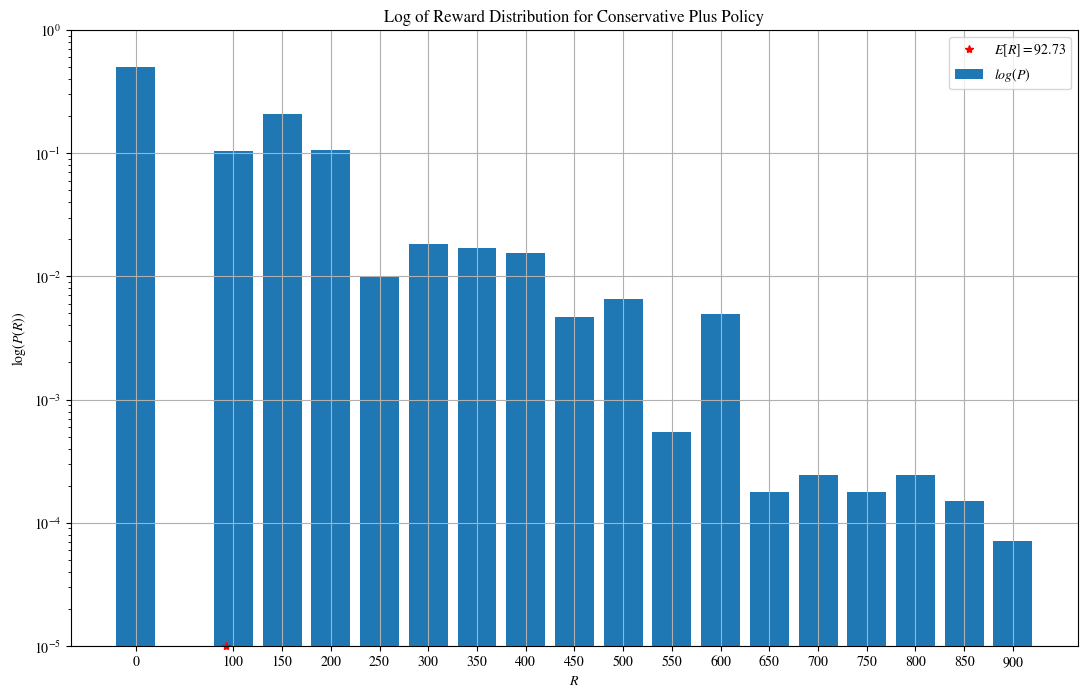
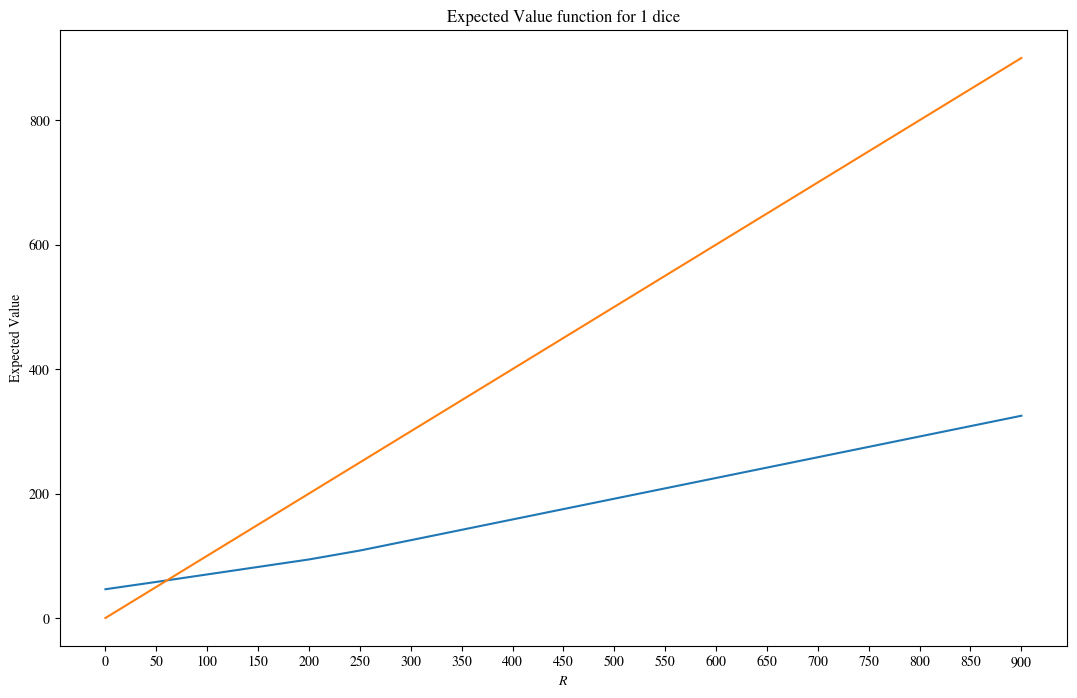
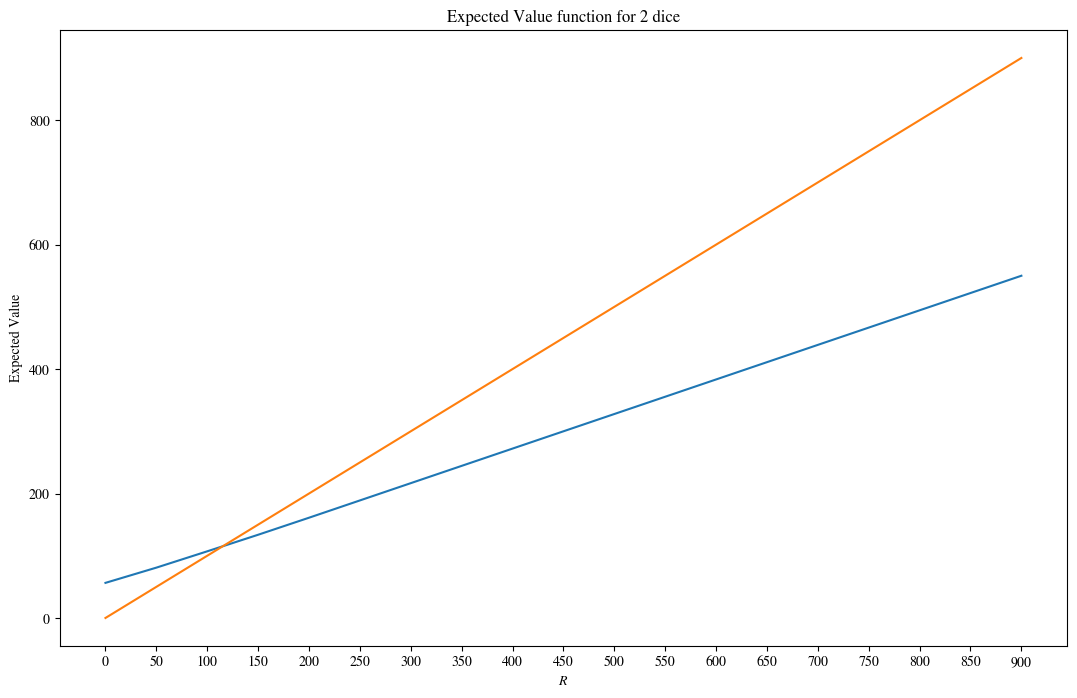
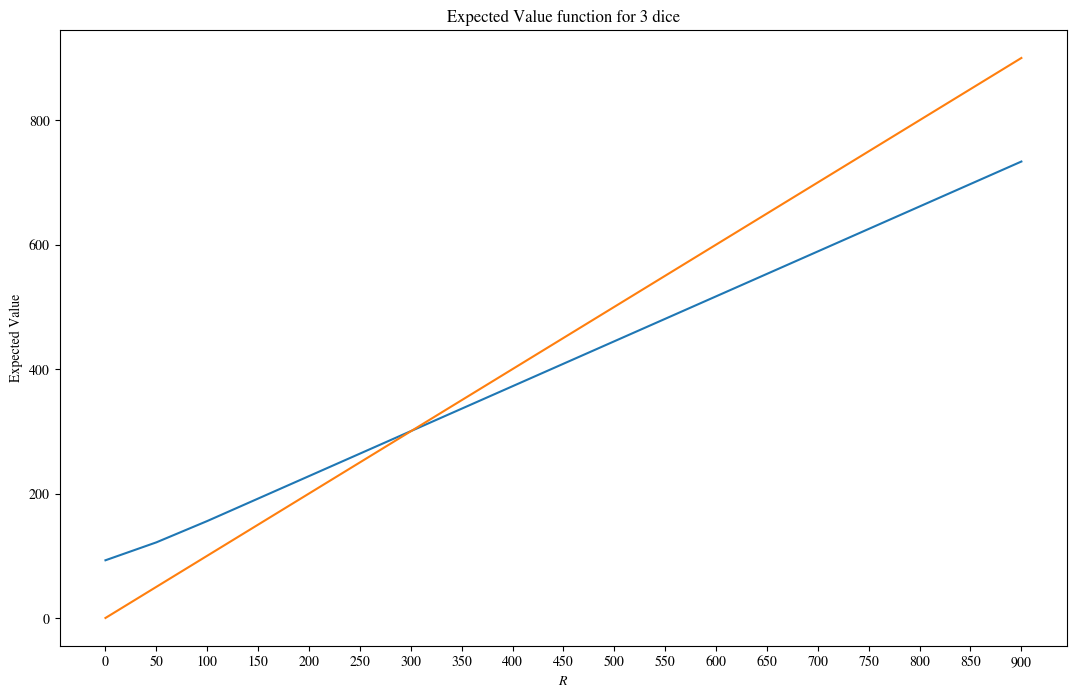

Write Python code to recreate these figures, in order.
# Probabilites for Farkleing with X Dice
# 6 --  2.31% -- 1080/46656
# 5 --  7.72% --  600/7776 
# 4 -- 15.74% --  204/1296
# 3 -- 27.78% --   60/216
# 2 -- 44.44% --   16/36
# 1 -- 66.67% --    4/6

import numpy as np

import matplotlib
matplotlib.rcParams['mathtext.fontset'] = 'stix'
matplotlib.rcParams['font.family'] = 'STIXGeneral'

import matplotlib.pyplot as plt

def throw(i = None):
    if i == 4:
        result = (((4,  0), 204./1296), \
                  ((4,  1), 240./1296), \
                  ((4,  2), 240./1296), \
                  ((4,  3),  96./1296), \
                  ((4,  4), 192./1296), \
                  ((4,  5),  96./1296), \
                  ((4,  6),  48./1296), \
                  ((4,  7),  12./1296), \
                  ((4,  8),  48./1296), \
                  ((4,  9),   4./1296), \
                  ((4, 10),  16./1296), \
                  ((4, 11),  12./1296), \
                  ((4, 12),   6./1296), \
                  ((4, 13),   4./1296), \
                  ((4, 14),   4./1296), \
                  ((4, 15),   4./1296), \
                  ((4, 16),  12./1296), \
                  ((4, 17),   4./1296), \
                  ((4, 18),   4./1296), \
                  ((4, 19),   4./1296), \
                  ((4, 20),  16./1296), \
                  ((4, 21),  12./1296), \
                  ((4, 22),   4./1296), \
                  ((4, 23),   4./1296), \
                  ((4, 24),   4./1296), \
                  ((4, 25),   6./1296))
    
    if i == None or i == 3:
        result = (((3,  0), 60./216), \
                  ((3,  1), 48./216), \
                  ((3,  2), 48./216), \
                  ((3,  3), 12./216), \
                  ((3,  4), 24./216), \
                  ((3,  5), 12./216), \
                  ((3,  6),  1./216), \
                  ((3,  7),  3./216), \
                  ((3,  8),  3./216), \
                  ((3,  9),  1./216), \
                  ((3, 10),  1./216), \
                  ((3, 11),  1./216), \
                  ((3, 12),  1./216), \
                  ((3, 13),  1./216))
  
    if i == 2:
        result = (((2, 0), 16./36), \
                  ((2, 1),  8./36), \
                  ((2, 2),  8./36), \
                  ((2, 3),  1./36), \
                  ((2, 4),  2./36), \
                  ((2, 5),  1./36))
  
    if i == 1:
        result = (((1, 0), 4./6), \
                  ((1, 1), 1./6), \
                  ((1, 2), 1./6))

    return result
    
# Min greedy policy
def find_next_action_min_greedy(state, reward, sigma):
    if state[0] == 1:
        return (0, 50 * state[1])
    
    elif state[0] == 2:
        if state[1] < 3:
            return (1, 50 * state[1])
        else:
            return (0, 50 * (state[1] - 1))
    
    else:  # state[0] == 3 dice
        if state[1] < 3:
            return (2, 50 * state[1])
        elif state[1] < 6:
            return (1, 50 * (state[1] - 1))
        elif state[1] < 8:
            return (0, 200)
        elif state[1] < 10:
            return (0, 50 * (state[1] - 3))
        else:
            return (0, 100 * (state[1] - 7))
        
# Min greedy policy
def find_next_action_max_greedy(state, reward, sigma):
    if state[0] == 1:
        return (0, 50 * state[1])
    
    elif state[0] == 2:
        if state[1] < 3:
            return (1, 50 * state[1])
        else:
            return (0, 50 * (state[1] - 1))
    
    else:  # state[0] == 3 dice
        if state[1] < 3:
            return (2, 50 * state[1])
        elif state[1] < 5:
            return (2, 50 * (state[1] - 2))
        elif state[1] == 5:
            return (2, 100)
        elif state[1] < 8:
            return (0, 200)
        elif state[1] < 10:
            return (0, 50 * (state[1] - 3))
        else:
            return (0, 100 * (state[1] - 7))

    
def find_next_action_conservative(state, reward, sigma):
    if state[0] == 1:
        return (0, 50 * state[1])
    
    elif state[0] == 2:
        if state[1] < 3:
            return (0, 50 * state[1])
        else:
            return (0, 50 * (state[1] - 1))
    
    else:  # state[0] == 3 dice
        if state[1] < 3:
            return (0, 50 * state[1])
        elif state[1] < 6:
            return (0, 50 * (state[1] - 1))
        elif state[1] < 8:
            return (0, 200)
        elif state[1] < 10:
            return (0, 50 * (state[1] - 3))
        else:
            return (0, 100 * (state[1] - 7))

def compute_E13_total(R):
    pnf1 = 1./3
    p13 = 0.25753799
    R13 = 44.53050607
    cross13 = 59.97

    #E = 1./6*max(R+50,approximate_E33_total(R+50)) + 1./6*max(R+100,approximate_E33_total(R+100))
    E = p13*R + R13       
    return E

def compute_E23_total(R):
    pnf2 = 5./9
    p23 = 0.54270048
    R23 = 53.85035555 
    cross23 = 117.58

    #E = ( 8./36*max(R+50,compute_E13_total(R+50)) + 8./36*max(R+100,compute_E13_total(R+100)) +
    #1./36* max([R+100,compute_E14_total(R+50),approximate_E33_total(R+100)]) +
    #2./36* max([R+150,compute_E14_total(R+100),approximate_E33_total(R+150)]) +
    #1./36* max([R+200,compute_E14_total(R+100),approximate_E33_total(R+200)]) )   
    E = p23*R + R23   
    return E

def compute_E33_total(R):
    pnf3 = 156./216
    p33 = 0.72222222
    R33 = 83.56481481 
    cross33 = 300.83

    #E = ( 48./216*max(R+50,compute_E23_total(R+50)) + 48./216*max(R+100,compute_E23_total(R+100)) +
    #12./216* max([R+100,compute_E13_total(R+100),compute_E23_total(R+50)])  +
    #24./216* max([R+150,compute_E13_total(R+150),compute_E23_total(R+100)]) +
    #12./216* max([R+200,compute_E13_total(R+200),compute_E23_total(R+100)]) +
    #1./216*  max(R+200,approximate_E33_total(R+200)) +
    #3./216*  max([R+200,compute_E13_total(R+150),compute_E23_total(R+100),approximate_E33_total(R+200)]) +
    #3./216*  max([R+250,compute_E13_total(R+200),compute_E23_total(R+100),approximate_E33_total(R+250)]) +
    #1./216*  max([R+300,compute_E13_total(R+200),compute_E23_total(R+100),approximate_E33_total(R+300)]) +
    #1./216*  max(R+300,approximate_E33_total(R+300)) + 1./216*max(R+400,approximate_E33_total(R+400)) +
    #1./216*  max(R+500,approximate_E33_total(R+500)) + 1./216*max(R+600,approximate_E33_total(R+600)) )
    E = p33*R + R33  
    return E

def compute_E1_total_recursive(R, counter=0, max_counter=3):
    if counter > max_counter:
        return -1

    E = 1 / 6 * max(R +  50, compute_E3_total_recursive(R +  50, counter + 1, max_counter)) + \
        1 / 6 * max(R + 100, compute_E3_total_recursive(R + 100, counter + 1, max_counter))
    
    return E

def compute_E2_total_recursive(R, counter=0, max_counter=3):
    if counter > max_counter:
        return -1

    E = 2 /  9 * max(R +  50, compute_E1_total_recursive(R +  50, counter + 1, max_counter)) + \
        2 /  9 * max(R + 100, compute_E1_total_recursive(R + 100, counter + 1, max_counter)) + \
        1 / 36 * max(R + 100, compute_E3_total_recursive(R + 100, counter + 1, max_counter)) + \
        1 / 18 * max(R + 150, compute_E3_total_recursive(R + 150, counter + 1, max_counter)) + \
        1 / 36 * max(R + 200, compute_E3_total_recursive(R + 200, counter + 1, max_counter))
    
    return E

def compute_E3_total_recursive(R, counter=0, max_counter=3):
    if counter > max_counter:
        return -1

    E = 48 / 216 * max(R +  50, compute_E2_total_recursive(R +  50, counter + 1, max_counter)) + \
        48 / 216 * max(R + 100, compute_E2_total_recursive(R + 100, counter + 1, max_counter)) + \
        12 / 216 * max(R + 100, compute_E1_total_recursive(R + 100, counter + 1, max_counter), compute_E2_total_recursive(R +  50, counter + 1, max_counter)) + \
        24 / 216 * max(R + 150, compute_E1_total_recursive(R + 150, counter + 1, max_counter), compute_E2_total_recursive(R + 100, counter + 1, max_counter)) + \
        12 / 216 * max(R + 200, compute_E1_total_recursive(R + 200, counter + 1, max_counter), compute_E2_total_recursive(R + 100, counter + 1, max_counter)) + \
         1 / 216 * (
            max(R + 200, compute_E3_total_recursive(R + 200, counter + 1, max_counter)) + \
            max(R + 300, compute_E3_total_recursive(R + 300, counter + 1, max_counter)) + \
            max(R + 300, compute_E3_total_recursive(R + 300, counter + 1, max_counter)) + \
            max(R + 400, compute_E3_total_recursive(R + 400, counter + 1, max_counter)) + \
            max(R + 500, compute_E3_total_recursive(R + 500, counter + 1, max_counter)) + \
            max(R + 600, compute_E3_total_recursive(R + 600, counter + 1, max_counter))
         ) + \
         3 / 216 * (
            max(R + 200, compute_E3_total_recursive(R + 200, counter + 1, max_counter)) + \
            max(R + 250, compute_E3_total_recursive(R + 250, counter + 1, max_counter))
         )

    return E

def polt_recursive_function(i):
    rewards = list( range(0,901,50) )
    if i == 1:
        E = [compute_E1_total_recursive(r) for r in rewards]
             
    elif i == 2:
        E = [compute_E2_total_recursive(r) for r in rewards]
    
    else:
        E = [compute_E3_total_recursive(r) for r in rewards]
        
    # Use least squares to solve for reward function linear coefficients
    m = len(rewards)
    y = np.array(E)
    A = np.c_[np.ones((m,1)), rewards]
    coeffs = np.dot(np.linalg.pinv(A), y)
    print (f"linear coefficients for {i} dice are {coeffs}")
    crossover = coeffs[0] / (1 - coeffs[1])
    print (f"crossover point is {crossover}")

    text = "Expected Value function for %d dice" % i
    plt.figure(text, figsize=(13, 8))
    plt.yscale("linear")
    plt.title(text)
    plt.xlabel("$R$")
    plt.xticks(rewards)
    plt.ylabel("Expected Value")
    plt.plot(rewards, E)
    plt.plot(rewards, rewards)
    plt.show()

    return rewards,E 

# plot the expected value function for i dice
def plot_expected_value_function(i):
    rewards = list( range(0,901,50) )
    if i == 1:
        E = [compute_E13_total(r) for r in rewards]
             
    elif i == 2:
        E = [compute_E23_total(r) for r in rewards]
    
    else:
        E = [compute_E33_total(r) for r in rewards]
        
    # Use least squares to solve for reward function linear coefficients
    m = len(rewards)
    y = np.array(E)
    A = np.c_[np.ones((m,1)), rewards]
    coeffs = np.dot(np.linalg.pinv(A), y)
    print (f"linear coefficients for {i} dice are {coeffs}")
    crossover = coeffs[0] / (1 - coeffs[1])
    print (f"crossover point is {crossover}")

    text = "Expected Value function for %d dice" % i
    plt.figure(text, figsize=(13, 8))
    plt.yscale("linear")
    plt.title(text)
    plt.xlabel("$R$")
    plt.xticks(rewards)
    plt.ylabel("Expected Value")
    plt.plot(rewards, E)
    plt.plot(rewards, rewards)
    plt.show()

    return rewards,E 


# if three dice are available to throw and the reward is <= 300 or 
# after the first throw the reward <= 50
def find_next_action_manual_best(state, reward, sigma):
    
    if state[0] == 1:
        if state[1] == 1:
            if reward + 50 <= compute_E33_total(reward + 50):
                return (3, 50)
            else:
                return (0, 50)
        if state[1] == 2:
            if reward + 100 <= compute_E33_total(reward + 100):
                return (3, 100)
            else:
                return (0, 100)
        
    elif state[0] == 2:
        if state[1] == 1:
            if reward + 50 <= compute_E13_total(reward + 50):
                return (1, 50)
            else:
                return (0, 50)

        if state[1] == 2:
            if reward + 100 <= compute_E13_total(reward + 100):
                return (1, 100)
            else:
                return (0, 100)

        if state[1] == 3:
            if reward + 100 <= compute_E33_total(reward + 100):
                return (3, 100)
            else:
                return (0, 100)

        if state[1] == 4:
            if reward + 150 <= compute_E33_total(reward + 150):
                return (3, 150)
            else:
                return (0, 150)

        if state[1] == 5:
            if reward + 200 <= compute_E33_total(reward + 200):
                return (3, 200)
            else:
                return (0, 200)
    
    else: # state[0] == 3 dice
        if state[1] == 1:
            if reward + 50 <= compute_E23_total(reward + 50):
                return (2, 50)
            else:
                return (0, 50)

        elif state[1] == 2:
            if reward + 100 <= compute_E23_total(reward + 100):
                return (2, 100)
            else:
                return (0, 100)

        elif state[1] == 3:
            E2 = compute_E23_total(reward + 50)
            E1 = compute_E13_total(reward + 100)
            if E2 > E1:
                if reward + 100 <= E2:
                    return (2, 50)
                else:
                    return (0, 100)
            else:
                if reward + 100 <= E1:
                    return (1, 100)
                else:
                    return(0, 100)

        elif state[1] == 4:
            return (0, 150)

        elif state[1] == 5:
            if reward + 200 <= compute_E13_total(reward + 200):
                return (1, 200)
            else:
                return (0, 200)

        elif state[1] == 6:
            if reward + 200 <= compute_E33_total(reward + 200):
                return (3, 200)
            else:
                return (0, 200)

        elif state[1] == 7:
            if reward + 200 <= compute_E33_total(reward + 200):
                return (3, 200)
            else:
                return (0, 200)    

        elif state[1] == 8:
            if reward + 250 <= compute_E33_total(reward + 250):
                return (3, 250)
            else:
                return (0, 250)

        elif state[1] == 9:
            if reward + 300 <= compute_E33_total(reward + 300):
                return (3, 300)
            else:
                return (0, 300)    

        elif state[1] == 10:
            if reward + 300 <= compute_E33_total(reward + 300):
                return (3, 300)
            else:
                return (0, 300)

        elif state[1] == 11:
            if reward + 400 <= compute_E33_total(reward + 400):
                return (3, 400)
            else:
                return (0, 400)

        elif state[1] == 12:
            if reward + 500 <= compute_E33_total(reward + 500):
                return (3, 500)
            else:
                return (0, 500)

        else: # state[1] == 13
            if reward + 600 <= compute_E33_total(reward + 600):
                return (3, 600)
            else:
                return (0, 600)
    
# Navigate outcomes
def navigate(i, probability, reward, sigma = (), histogram = None, policy = find_next_action_conservative):
    if histogram == None:
        histogram = dict()
    outcomes = throw(i)
    for outcome in outcomes:
        new_state, p = outcome
        new_probability = probability * p
        if new_state[1] == 0:
            # Farkle
            if 0 in histogram.keys():
                histogram[0] += new_probability
            else:
                histogram[0] = new_probability
        else:
            k, R = policy(new_state, reward, sigma)
            new_reward = reward + R
            if k == 0:
                # Stop
                if new_reward in histogram.keys():
                    histogram[new_reward] += new_probability
                else:
                    histogram[new_reward] = new_probability
            else:
                new_sigma = sigma + (i,)
                histogram = navigate(k, new_probability, new_reward, new_sigma, histogram, policy)
    
    return histogram

def plot_reward_distribution(rewards,histogram):
    text = "Log of Reward Distribution for ""Conservative Plus"" Policy"
    plt.figure(text, figsize=(13, 8))
    plt.bar(histogram.keys(), histogram.values(), width = 40, label = "$log(P)$")
    plt.yscale("log")
    plt.title(text)
    plt.xlabel("$R$")
    plt.xticks(rewards)
    plt.ylim((1e-5, 1))
    plt.ylabel("$\log(P(R))$")
    plt.grid("on")
    plt.plot(E, plt.ylim()[0], "r*", clip_on = False, label = "$E[R] = %2.2f$" % E)
    plt.legend()
    plt.savefig(text + (".%s" % "pdf"), bbox_inches='tight')
    plt.show()

# Start of main program
histogram = navigate(3, 1, 0, policy =  find_next_action_manual_best)

rewards = np.sort([key for key in histogram.keys()])
print("Rewards: ", rewards)
print("Probability of Farkle: ", histogram[0])
E = 0
for reward in histogram:
    E += reward * histogram[reward]
print("Expected reward: ", E)

plot_reward_distribution(rewards,histogram)

for i in range(1, 4):
    polt_recursive_function(i)